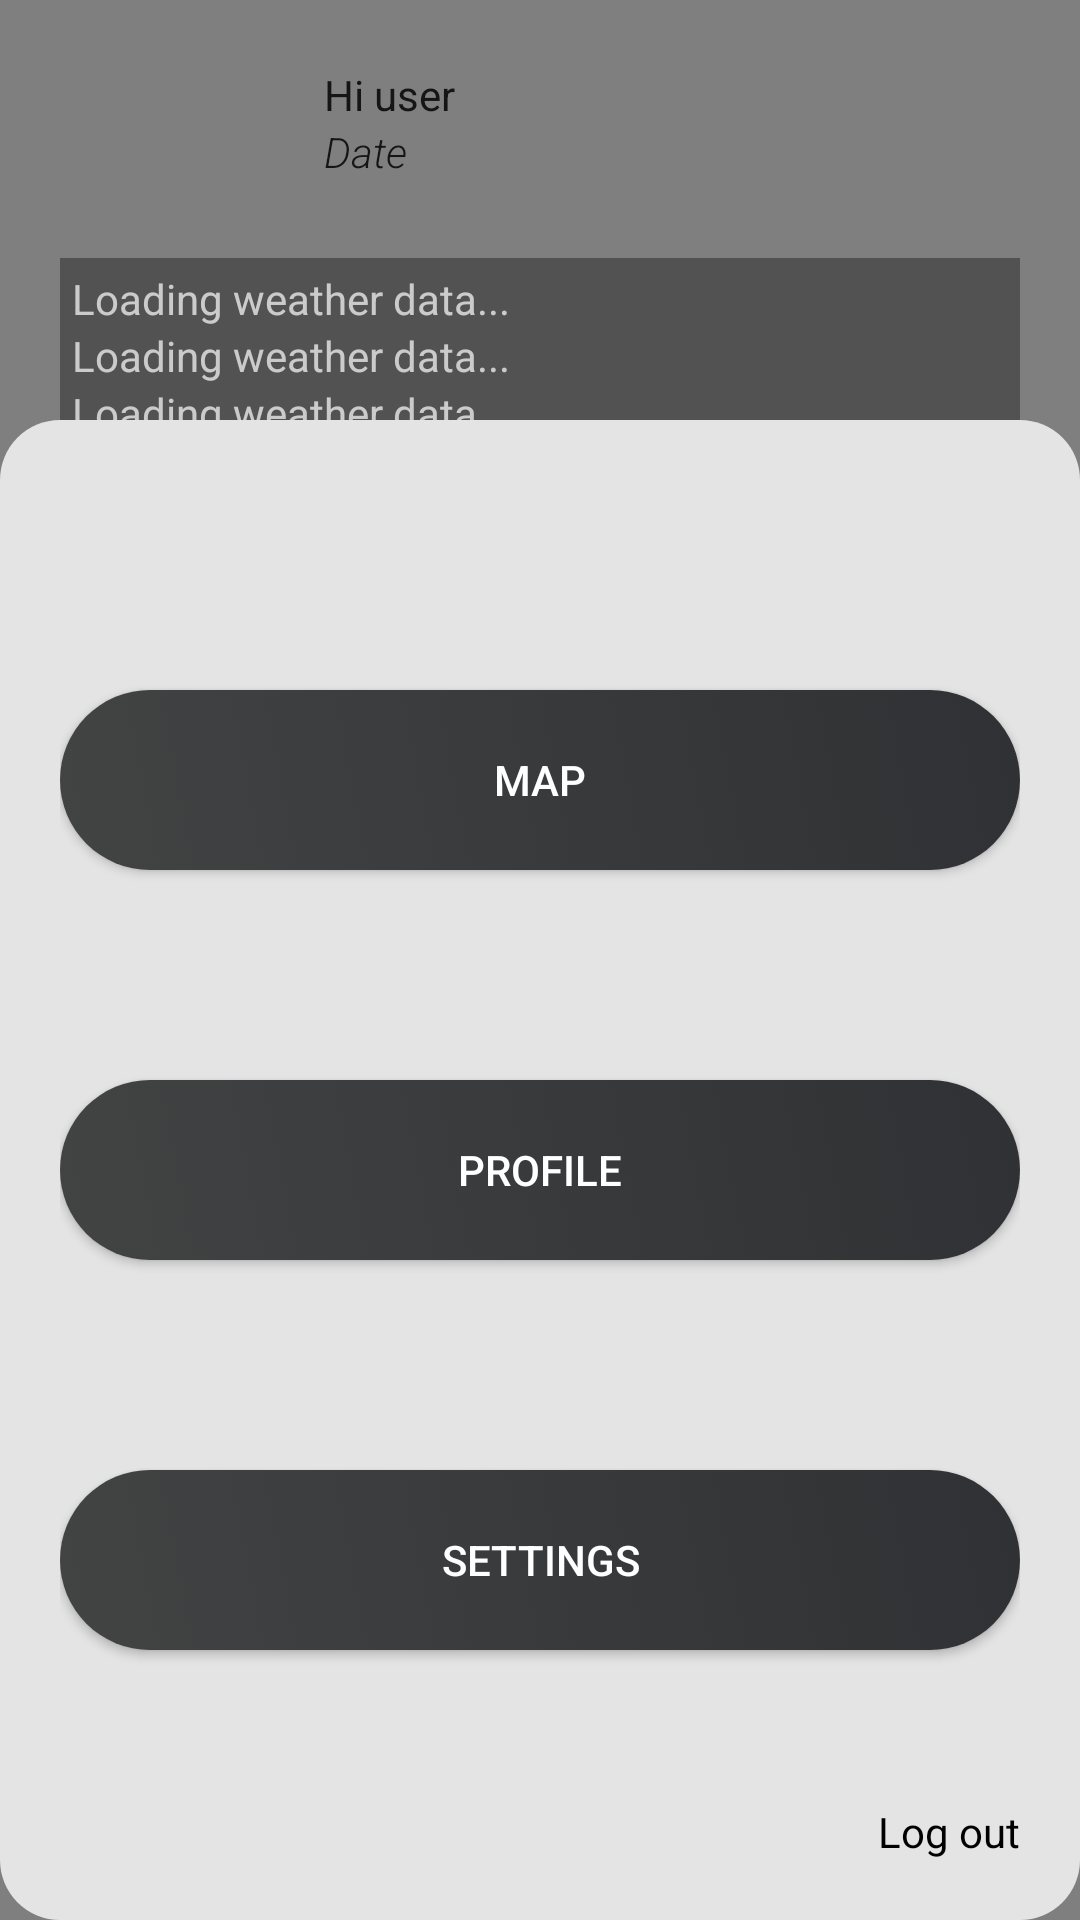

Produce the Android XML layout that renders to this screen, including the resource entries it uses.
<!-- AndroidManifest.xml: application theme Theme.Ventura -->
<!-- res/layout/new_main_menu.xml -->
<?xml version="1.0" encoding="utf-8"?>
<androidx.constraintlayout.widget.ConstraintLayout xmlns:android="http://schemas.android.com/apk/res/android"
    xmlns:app="http://schemas.android.com/apk/res-auto"
    xmlns:tools="http://schemas.android.com/tools"
    android:layout_width="match_parent"
    android:layout_height="match_parent"
    android:theme="@style/Theme.AppCompat">

    <RelativeLayout
        android:id="@+id/relativeLayout"
        android:layout_width="match_parent"
        android:layout_height="match_parent"
        app:layout_constraintBottom_toBottomOf="parent"
        app:layout_constraintEnd_toEndOf="parent"
        app:layout_constraintStart_toStartOf="parent"
        app:layout_constraintTop_toTopOf="parent">

        <VideoView
            android:id="@+id/videoView"
            android:layout_width="match_parent"
            android:layout_height="match_parent" />

        
        <androidx.constraintlayout.widget.ConstraintLayout
            android:layout_width="match_parent"
            android:layout_height="wrap_content"
            android:padding="20dp">

            
            <androidx.constraintlayout.widget.ConstraintLayout
                android:id="@+id/constraintLayout4"
                android:layout_width="match_parent"
                android:layout_height="wrap_content"
                android:padding="2dp"
                app:layout_constraintBottom_toTopOf="@+id/constraintLayout3"
                app:layout_constraintEnd_toEndOf="parent"
                app:layout_constraintStart_toStartOf="parent"
                app:layout_constraintTop_toTopOf="parent">

                <LinearLayout
                    android:layout_width="match_parent"
                    android:layout_height="match_parent"
                    android:orientation="horizontal"
                    app:layout_constraintBottom_toBottomOf="parent"
                    app:layout_constraintEnd_toEndOf="parent"
                    app:layout_constraintStart_toStartOf="parent"
                    app:layout_constraintTop_toTopOf="parent">

                    <ImageView
                        android:id="@+id/imageView6"
                        android:layout_width="50dp"
                        android:layout_height="match_parent"
                        android:layout_weight="1"
                        app:srcCompat="@drawable/profile_image" />

                    <LinearLayout
                        android:layout_width="200dp"
                        android:layout_height="wrap_content"
                        android:layout_marginLeft="10dp"
                        android:layout_marginRight="30dp"
                        android:orientation="vertical">

                        <TextView
                            android:id="@+id/textView5"
                            android:layout_width="match_parent"
                            android:layout_height="wrap_content"
                            android:fontFamily="sans-serif"
                            android:text="Hi user"
                            android:textColor="#151515"
                            android:textSize="14sp" />

                        <TextView
                            android:id="@+id/textView6"
                            android:layout_width="match_parent"
                            android:layout_height="wrap_content"
                            android:fontFamily="sans-serif-light"
                            android:text="Date"
                            android:textColor="#151515"
                            android:textStyle="italic" />

                    </LinearLayout>

                    <ImageView
                        android:id="@+id/notification_icon"
                        android:layout_width="wrap_content"
                        android:layout_height="match_parent"
                        android:scaleType="centerInside"
                        app:srcCompat="@drawable/notification_icon_2" />

                </LinearLayout>


            </androidx.constraintlayout.widget.ConstraintLayout>

            
            <androidx.constraintlayout.widget.ConstraintLayout
                android:id="@+id/constraintLayout3"
                android:layout_width="match_parent"
                android:layout_height="wrap_content"
                android:layout_marginTop="24dp"
                android:background="#5B000000"
                android:padding="2dp"
                app:layout_constraintBottom_toBottomOf="parent"
                app:layout_constraintEnd_toEndOf="parent"
                app:layout_constraintStart_toStartOf="parent"
                app:layout_constraintTop_toBottomOf="@+id/constraintLayout4">

                <LinearLayout
                    android:layout_width="match_parent"
                    android:layout_height="match_parent"
                    android:layout_marginStart="2dp"
                    android:layout_marginTop="2dp"
                    android:layout_marginEnd="2dp"
                    android:layout_marginBottom="2dp"
                    android:orientation="vertical"
                    app:layout_constraintBottom_toBottomOf="parent"
                    app:layout_constraintEnd_toEndOf="parent"
                    app:layout_constraintStart_toStartOf="parent"
                    app:layout_constraintTop_toTopOf="parent">

                    <TextView
                        android:id="@+id/weatherTextView"
                        android:layout_width="match_parent"
                        android:layout_height="wrap_content"
                        android:text="Loading weather data..." />

                    <TextView
                        android:id="@+id/temperatureTextView"
                        android:layout_width="match_parent"
                        android:layout_height="wrap_content"
                        android:text="Loading weather data..." />

                    <TextView
                        android:id="@+id/humidityTextView"
                        android:layout_width="match_parent"
                        android:layout_height="wrap_content"
                        android:text="Loading weather data..." />

                    <TextView
                        android:id="@+id/cityTextView"
                        android:layout_width="match_parent"
                        android:layout_height="wrap_content"
                        android:text="Loading city..." />

                    <TextView
                        android:id="@+id/weatherMessageTextView"
                        android:layout_width="wrap_content"
                        android:layout_height="wrap_content"
                        android:layout_below="@id/cityTextView"
                        android:layout_centerHorizontal="true"
                        android:layout_marginTop="20dp"
                        android:text=""
                        android:textColor="@android:color/white"
                        android:textSize="16sp" />

                </LinearLayout>
            </androidx.constraintlayout.widget.ConstraintLayout>


        </androidx.constraintlayout.widget.ConstraintLayout>



        
        <androidx.constraintlayout.widget.ConstraintLayout
            android:layout_width="match_parent"
            android:layout_height="500dp"
            android:layout_alignParentStart="true"
            android:layout_alignParentBottom="true"
            android:background="@drawable/main_menu_holder"
            android:padding="20dp">

            <Button
                android:id="@+id/buttonProfile"
                android:layout_width="match_parent"
                android:layout_height="60dp"
                android:background="@drawable/main_menu_scroll2"
                android:text="Profile"
                app:layout_constraintBottom_toBottomOf="parent"
                app:layout_constraintEnd_toEndOf="parent"
                app:layout_constraintStart_toStartOf="parent"
                app:layout_constraintTop_toTopOf="parent" />

            <Button
                android:id="@+id/buttonSettings"
                android:layout_width="match_parent"
                android:layout_height="60dp"
                android:background="@drawable/main_menu_scroll2"
                android:text="settings"
                app:layout_constraintBottom_toBottomOf="parent"
                app:layout_constraintEnd_toEndOf="parent"
                app:layout_constraintStart_toStartOf="parent"
                app:layout_constraintTop_toBottomOf="@+id/buttonProfile" />

            <Button
                android:id="@+id/buttonMap"
                android:layout_width="match_parent"
                android:layout_height="60dp"
                android:text="Map"
                android:background="@drawable/main_menu_scroll2"
                app:layout_constraintBottom_toTopOf="@+id/buttonProfile"
                app:layout_constraintEnd_toEndOf="parent"
                app:layout_constraintStart_toStartOf="parent"
                app:layout_constraintTop_toTopOf="parent" />

            <TextView
                android:id="@+id/log_out"
                android:layout_width="wrap_content"
                android:layout_height="wrap_content"
                android:text="Log out"
                android:textColor="#000000"
                app:layout_constraintBottom_toBottomOf="parent"
                app:layout_constraintEnd_toEndOf="parent"
                />
        </androidx.constraintlayout.widget.ConstraintLayout>

    </RelativeLayout>



</androidx.constraintlayout.widget.ConstraintLayout>
<!-- resources referenced by this layout -->
<resources>
  <!-- drawable main_menu_holder (drawable) -->
  <?xml version="1.0" encoding="utf-8"?>
  <selector xmlns:android="http://schemas.android.com/apk/res/android">
      <item>
          <shape android:shape="rectangle">
              <corners android:radius="20dp" />
              <solid android:color="#E4E4E4" />
  
          </shape>
  
      </item>
  </selector>
  <!-- drawable main_menu_scroll2 (drawable) -->
  <selector xmlns:android="http://schemas.android.com/apk/res/android">
      <item>
          <layer-list>
              
              <item>
                  <shape android:shape="rectangle">
                      <gradient
                          android:startColor="#424343"
                          android:endColor="#303134"
                          android:angle="45" />
                      <corners
                          android:radius="45dp" />
                  </shape>
              </item>
              
              <item>
                  <shape android:shape="rectangle">
                      <corners
                          android:radius="45dp" />
                      <solid android:color="@android:color/transparent" />
                      <stroke
                          android:width="1dp"
                          android:color="@android:color/transparent" />
                      <padding
                          android:left="8dp"
                          android:top="8dp"
                          android:right="8dp"
                          android:bottom="8dp" />
                  </shape>
              </item>
          </layer-list>
      </item>
  </selector>
  <!-- drawable notification_icon_2: png bitmap (drawable, 639 bytes) -->
  <style name="Theme.Ventura" parent="android:Theme.Material.Light.NoActionBar" />
</resources>
